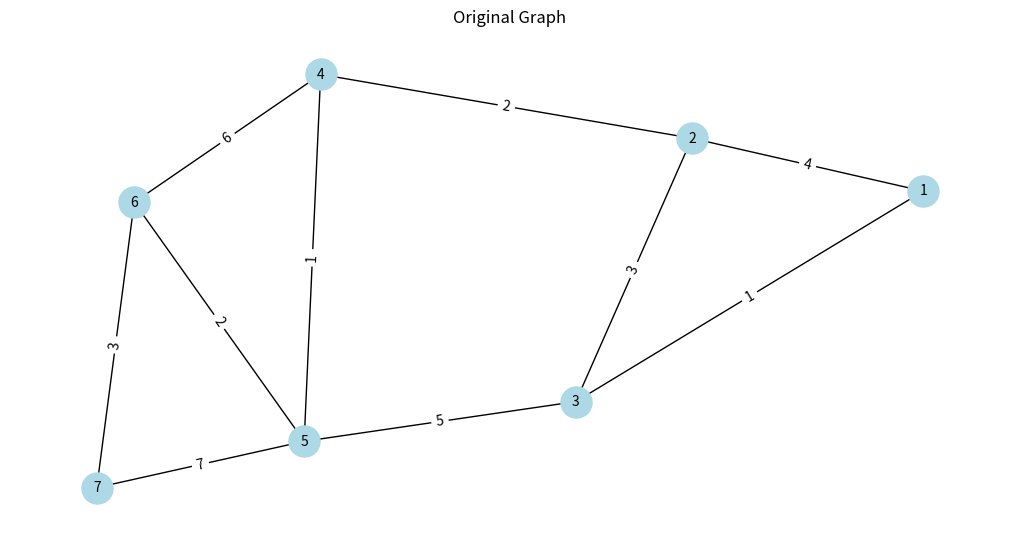

Write Python code to recreate this figure. (Note: this script raises an exception after producing the figure.)
import matplotlib.pyplot as plt
import networkx as nx

# Define a weighted undirected graph with 7 vertices and edges with weights
edges = [
    (1, 2, 4), (1, 3, 1), (2, 3, 3), (2, 4, 2), 
    (3, 5, 5), (4, 5, 1), (4, 6, 6), (5, 6, 2), 
    (5, 7, 7), (6, 7, 3)
]

class MinHeap:
    def __init__(self):
        self.heap = []

    def push(self, item):
        self.heap.append(item)
        self._sift_up(len(self.heap) - 1)

    def pop(self):
        if len(self.heap) == 1:
            return self.heap.pop()
        min_item = self.heap[0]
        self.heap[0] = self.heap.pop()
        self._sift_down(0)
        return min_item

    def _sift_up(self, index):
        parent = (index - 1) // 2
        if index > 0 and self.heap[index][0] < self.heap[parent][0]:
            self.heap[index], self.heap[parent] = self.heap[parent], self.heap[index]
            self._sift_up(parent)

    def _sift_down(self, index):
        smallest = index
        left = 2 * index + 1
        right = 2 * index + 2
        if left < len(self.heap) and self.heap[left][0] < self.heap[smallest][0]:
            smallest = left
        if right < len(self.heap) and self.heap[right][0] < self.heap[smallest][0]:
            smallest = right
        if smallest != index:
            self.heap[index], self.heap[smallest] = self.heap[smallest], self.heap[index]
            self._sift_down(smallest)

    def is_empty(self):
        return len(self.heap) == 0


def draw_graph(graph, pos, title):
    plt.figure(figsize=(10, 5))
    nx.draw(graph, pos, with_labels=True, node_color="lightblue", node_size=500, font_size=10)
    edge_labels = {(u, v): w for u, v, w in graph.edges(data="weight")}
    nx.draw_networkx_edge_labels(graph, pos, edge_labels=edge_labels)
    plt.title(title)
    plt.show()

# Prim's algorithm for MST
def prim_mst(vertices, edges):
    mst_edges = []
    visited = set()
    adj_list = {i: [] for i in range(1, vertices + 1)}

    for u, v, weight in edges:
        adj_list[u].append((weight, u, v))
        adj_list[v].append((weight, v, u))

    min_heap = MinHeap()
    for edge in adj_list[1]:
        min_heap.push(edge)
    visited.add(1)

    while not min_heap.is_empty() and len(visited) < vertices:
        weight, u, v = min_heap.pop()
        if v not in visited:
            visited.add(v)
            mst_edges.append((u, v, weight))
            for next_weight, _, next_vertex in adj_list[v]:
                if next_vertex not in visited:
                    min_heap.push((next_weight, v, next_vertex))
    return mst_edges

# Kruskal's algorithm for MST
def kruskal_mst(vertices, edges):
    parent = {i: i for i in range(1, vertices + 1)}

    def find(v):
        if parent[v] != v:
            parent[v] = find(parent[v])
        return parent[v]

    def union(v1, v2):
        root1, root2 = find(v1), find(v2)
        if root1 != root2:
            parent[root2] = root1

    mst_edges = []
    edges = sorted(edges, key=lambda x: x[2])

    for u, v, weight in edges:
        if find(u) != find(v):
            union(u, v)
            mst_edges.append((u, v, weight))
            if len(mst_edges) == vertices - 1:
                break
    return mst_edges

# Borůvka's algorithm for MST
def boruvka_mst(vertices, edges):
    parent = {i: i for i in range(1, vertices + 1)}
    mst_edges = []

    def find(v):
        if parent[v] != v:
            parent[v] = find(parent[v])
        return parent[v]

    def union(v1, v2):
        root1, root2 = find(v1), find(v2)
        if root1 != root2:
            parent[root2] = root1

    components = vertices
    while components > 1:
        min_edge = {}
        for u, v, weight in edges:
            u_root, v_root = find(u), find(v)
            if u_root != v_root:
                if u_root not in min_edge or min_edge[u_root][0] > weight:
                    min_edge[u_root] = (weight, u, v)
                if v_root not in min_edge or min_edge[v_root][0] > weight:
                    min_edge[v_root] = (weight, u, v)

        for weight, u, v in min_edge.values():
            u_root, v_root = find(u), find(v)
            if u_root != v_root:
                union(u, v)
                mst_edges.append((u, v, weight))
                components -= 1
    return mst_edges


def select_algorithm(algorithm, vertices, edges):
    if algorithm.lower() == '1':
        return prim_mst(vertices, edges)
    elif algorithm.lower() == '2':
        return kruskal_mst(vertices, edges)
    elif algorithm.lower() == '3':
        return boruvka_mst(vertices, edges)
    else:
        print("Invalid algorithm choice. Please select 'Prim', 'Kruskal', or 'Boruvka'.")
        return None


G = nx.Graph()
G.add_weighted_edges_from(edges)


pos = nx.spring_layout(G)
draw_graph(G, pos, "Original Graph")

while True:
    algorithm = input("Choose MST algorithm (1.Prim/2.Kruskal/3.Boruvka) or type '4.exit' to quit: ")
    if algorithm.lower() == '4':
        print("Exiting the program.")
        break

    mst_edges = select_algorithm(algorithm, 7, edges)
    if mst_edges:
        mst_graph = nx.Graph()
        mst_graph.add_weighted_edges_from(mst_edges)
        draw_graph(mst_graph, pos, f"Minimum Spanning Tree ({algorithm.capitalize()}'s Algorithm)")
